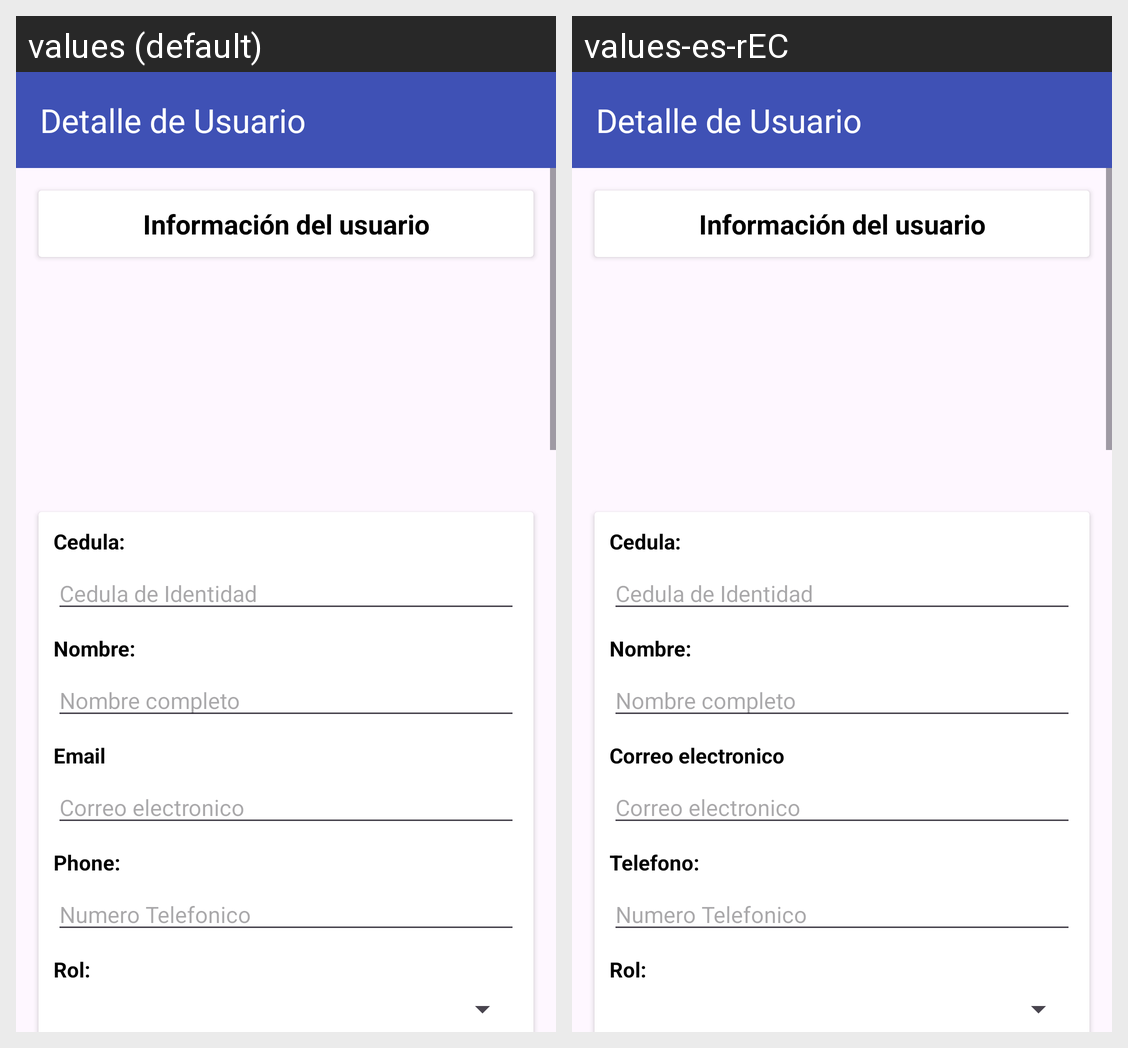

This grid shows one Android layout under two languages. Give, for every string resource on the screen, its name, the default text and each shown locale's text.
Android screen res/layout/activity_vi_det_usuario.xml rendered under 2 locales, left to right: values (default), values-es-rEC. Device: Nexus 5 (rendered at 1080×1920; each locale shown at half size, 540×960, under a caption strip naming it); theme Theme.Mediclic.
Strings drawn on this screen, with the default value and each locale's value (text and hints the layout hard-codes, and strings that could not be matched under every locale, appear in the picture but are not listed):

text_email
  values: Email
  values-es-rEC: Correo electronico

text_phone
  values: Phone:
  values-es-rEC: Telefono:
